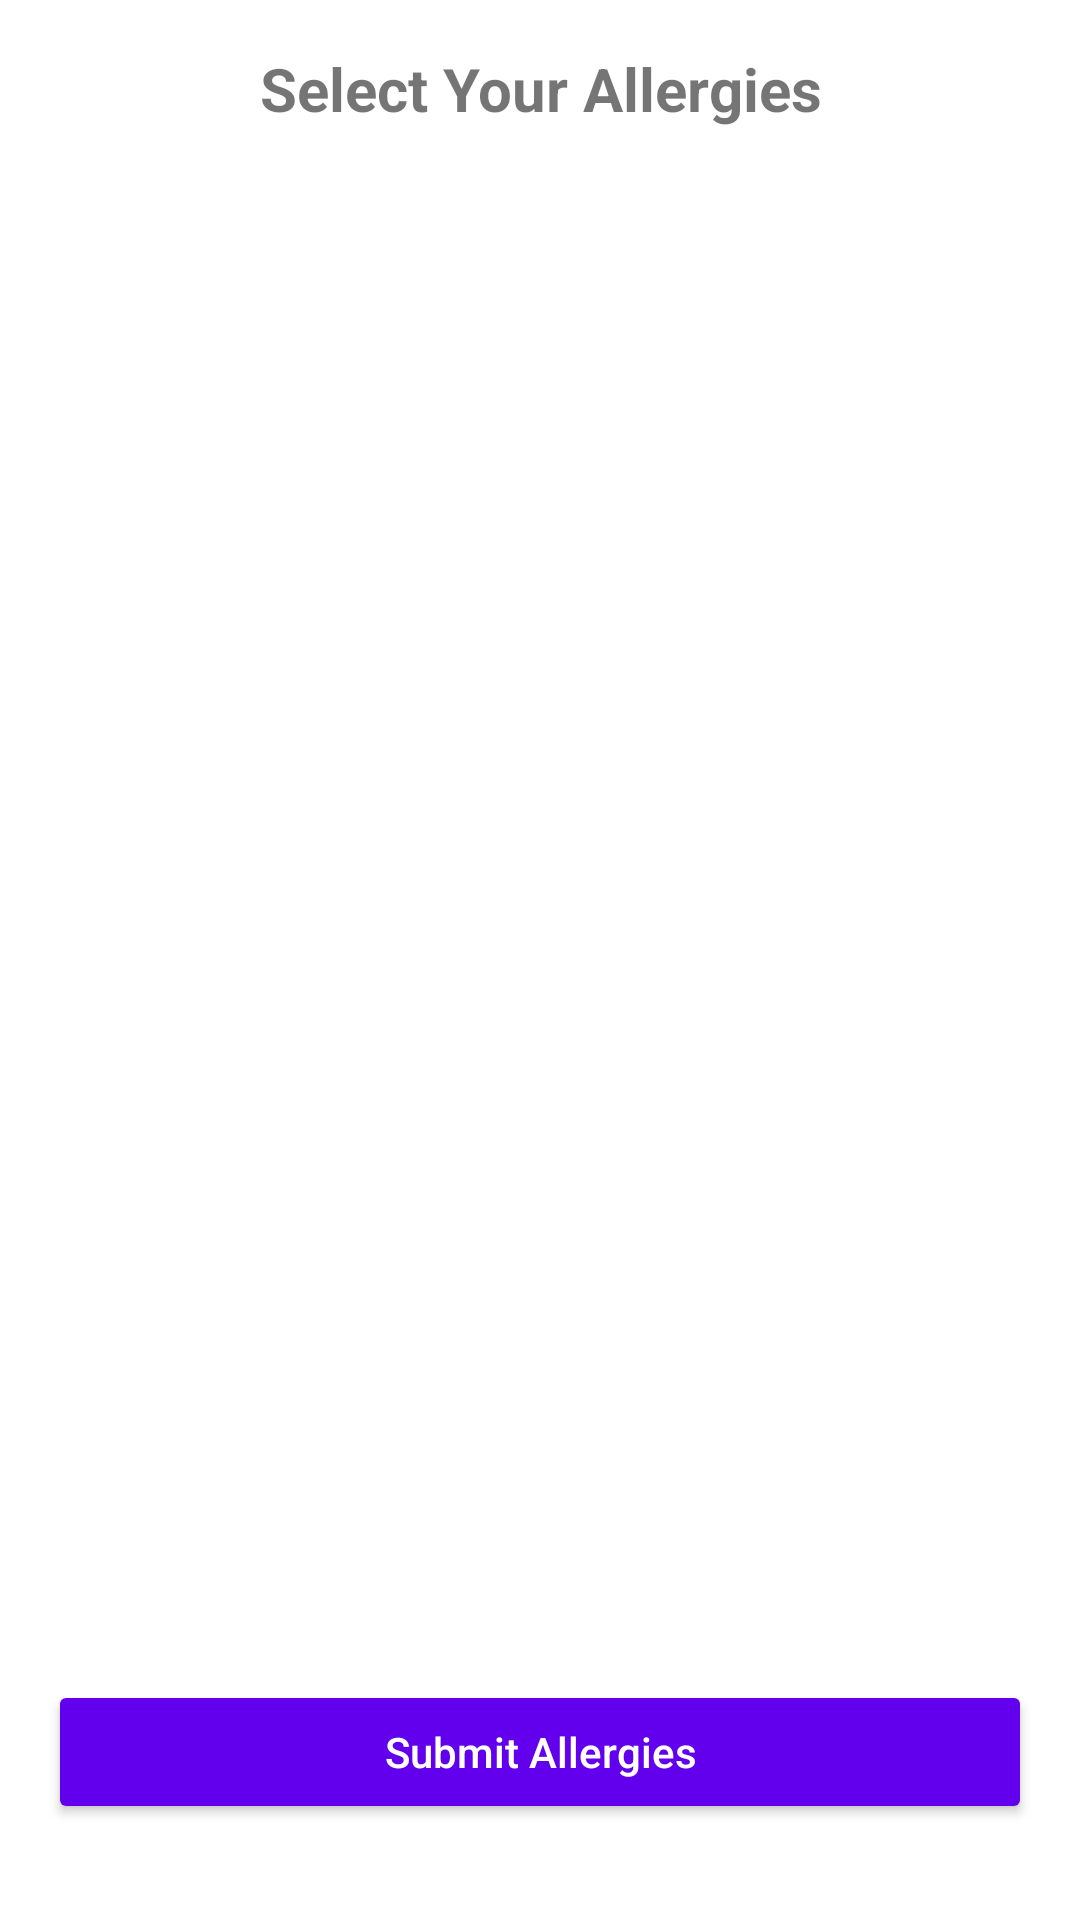

Android layout source for this screen:
<!-- AndroidManifest.xml: application theme Theme.FoodLergic -->
<!-- res/layout/activity_mylergic.xml -->
<?xml version="1.0" encoding="utf-8"?>
<androidx.constraintlayout.widget.ConstraintLayout xmlns:android="http://schemas.android.com/apk/res/android"
    xmlns:app="http://schemas.android.com/apk/res-auto"
    xmlns:tools="http://schemas.android.com/tools"
    android:layout_width="match_parent"
    android:layout_height="match_parent"
    android:padding="16dp"
    tools:context=".ui.MyLergic.MyLergicActivity">

    
    <TextView
        android:id="@+id/text_dashboard"
        android:layout_width="wrap_content"
        android:layout_height="wrap_content"
        android:layout_marginBottom="16dp"
        android:text="Select Your Allergies"
        android:textAlignment="center"
        android:textSize="20sp"
        android:textStyle="bold"
        app:layout_constraintEnd_toEndOf="parent"
        app:layout_constraintStart_toStartOf="parent"
        app:layout_constraintTop_toTopOf="parent" />

    
    <androidx.recyclerview.widget.RecyclerView
        android:id="@+id/rv_switch"
        android:layout_width="match_parent"
        android:layout_height="0dp"
        android:layout_marginVertical="8dp"
        app:layout_constraintBottom_toTopOf="@id/btnSubmitAllergies"
        app:layout_constraintEnd_toEndOf="parent"
        app:layout_constraintStart_toStartOf="parent"
        app:layout_constraintTop_toBottomOf="@id/text_dashboard"
        tools:listitem="@layout/switch_button" />

    
    <Button
        android:id="@+id/btnSubmitAllergies"
        android:layout_width="0dp"
        android:layout_height="wrap_content"
        android:layout_marginTop="16dp"
        android:layout_marginBottom="16dp"
        android:backgroundTint="@color/purple_500"
        android:text="Submit Allergies"
        android:textAllCaps="false"
        android:textColor="@android:color/white"
        app:layout_constraintBottom_toBottomOf="parent"
        app:layout_constraintEnd_toEndOf="parent"
        app:layout_constraintStart_toStartOf="parent"
        app:layout_constraintTop_toBottomOf="@id/rv_switch" />

</androidx.constraintlayout.widget.ConstraintLayout>
<!-- res/layout/switch_button.xml (included above) -->
<?xml version="1.0" encoding="utf-8"?>

<androidx.constraintlayout.widget.ConstraintLayout
    xmlns:android="http://schemas.android.com/apk/res/android"
    xmlns:app="http://schemas.android.com/apk/res-auto"
    android:layout_width="match_parent"
    android:layout_height="wrap_content">

    <androidx.cardview.widget.CardView
        android:id="@+id/cardView"
        android:layout_width="0dp"
        android:layout_height="wrap_content"
        app:cardElevation="5dp"
        app:layout_constraintStart_toStartOf="parent"
        app:layout_constraintEnd_toEndOf="parent"
        app:layout_constraintTop_toTopOf="parent"
        android:layout_margin="16dp"
        android:padding="16dp">

        <LinearLayout
            android:layout_width="match_parent"
            android:layout_height="wrap_content"
            android:orientation="horizontal"
            android:gravity="center_vertical">

            <ImageView
                android:id="@+id/imageView"
                android:layout_width="100dp"
                android:layout_height="100dp"
                android:src="@drawable/ic_launcher_background"
                android:contentDescription="@string/app_name"
                android:layout_marginEnd="16dp" />

            <Switch
                android:id="@+id/switchAlergic"
                android:layout_width="wrap_content"
                android:layout_height="wrap_content"
                android:text="@string/alergic"
                android:minWidth="48dp"
                android:minHeight="48dp"
                android:padding="8dp" />
        </LinearLayout>
    </androidx.cardview.widget.CardView>

</androidx.constraintlayout.widget.ConstraintLayout>
<!-- resources referenced by this layout -->
<resources>
  <string name="alergic">Title</string>
  <string name="app_name">FoodLergic</string>
  <style name="Theme.FoodLergic" parent="Theme.MaterialComponents.DayNight.DarkActionBar">
          
          <item name="colorPrimary">@color/purple_500</item>
          <item name="colorPrimaryVariant">@color/purple_700</item>
          <item name="colorOnPrimary">@color/white</item>
          
          <item name="colorSecondary">@color/teal_200</item>
          <item name="colorSecondaryVariant">@color/teal_700</item>
          <item name="colorOnSecondary">@color/black</item>
          
          <item name="android:statusBarColor">?attr/colorPrimaryVariant</item>
          
      </style>
  <!-- not gathered from this repository: default colours our renderer supplied (Android Studio template values) -->
  <color name="purple_500">#FF6200EE</color>
  <color name="purple_700">#FF3700B3</color>
  <color name="teal_200">#FF03DAC5</color>
  <color name="teal_700">#FF018786</color>
  <color name="black">#FF000000</color>
  <color name="white">#FFFFFFFF</color>
</resources>
